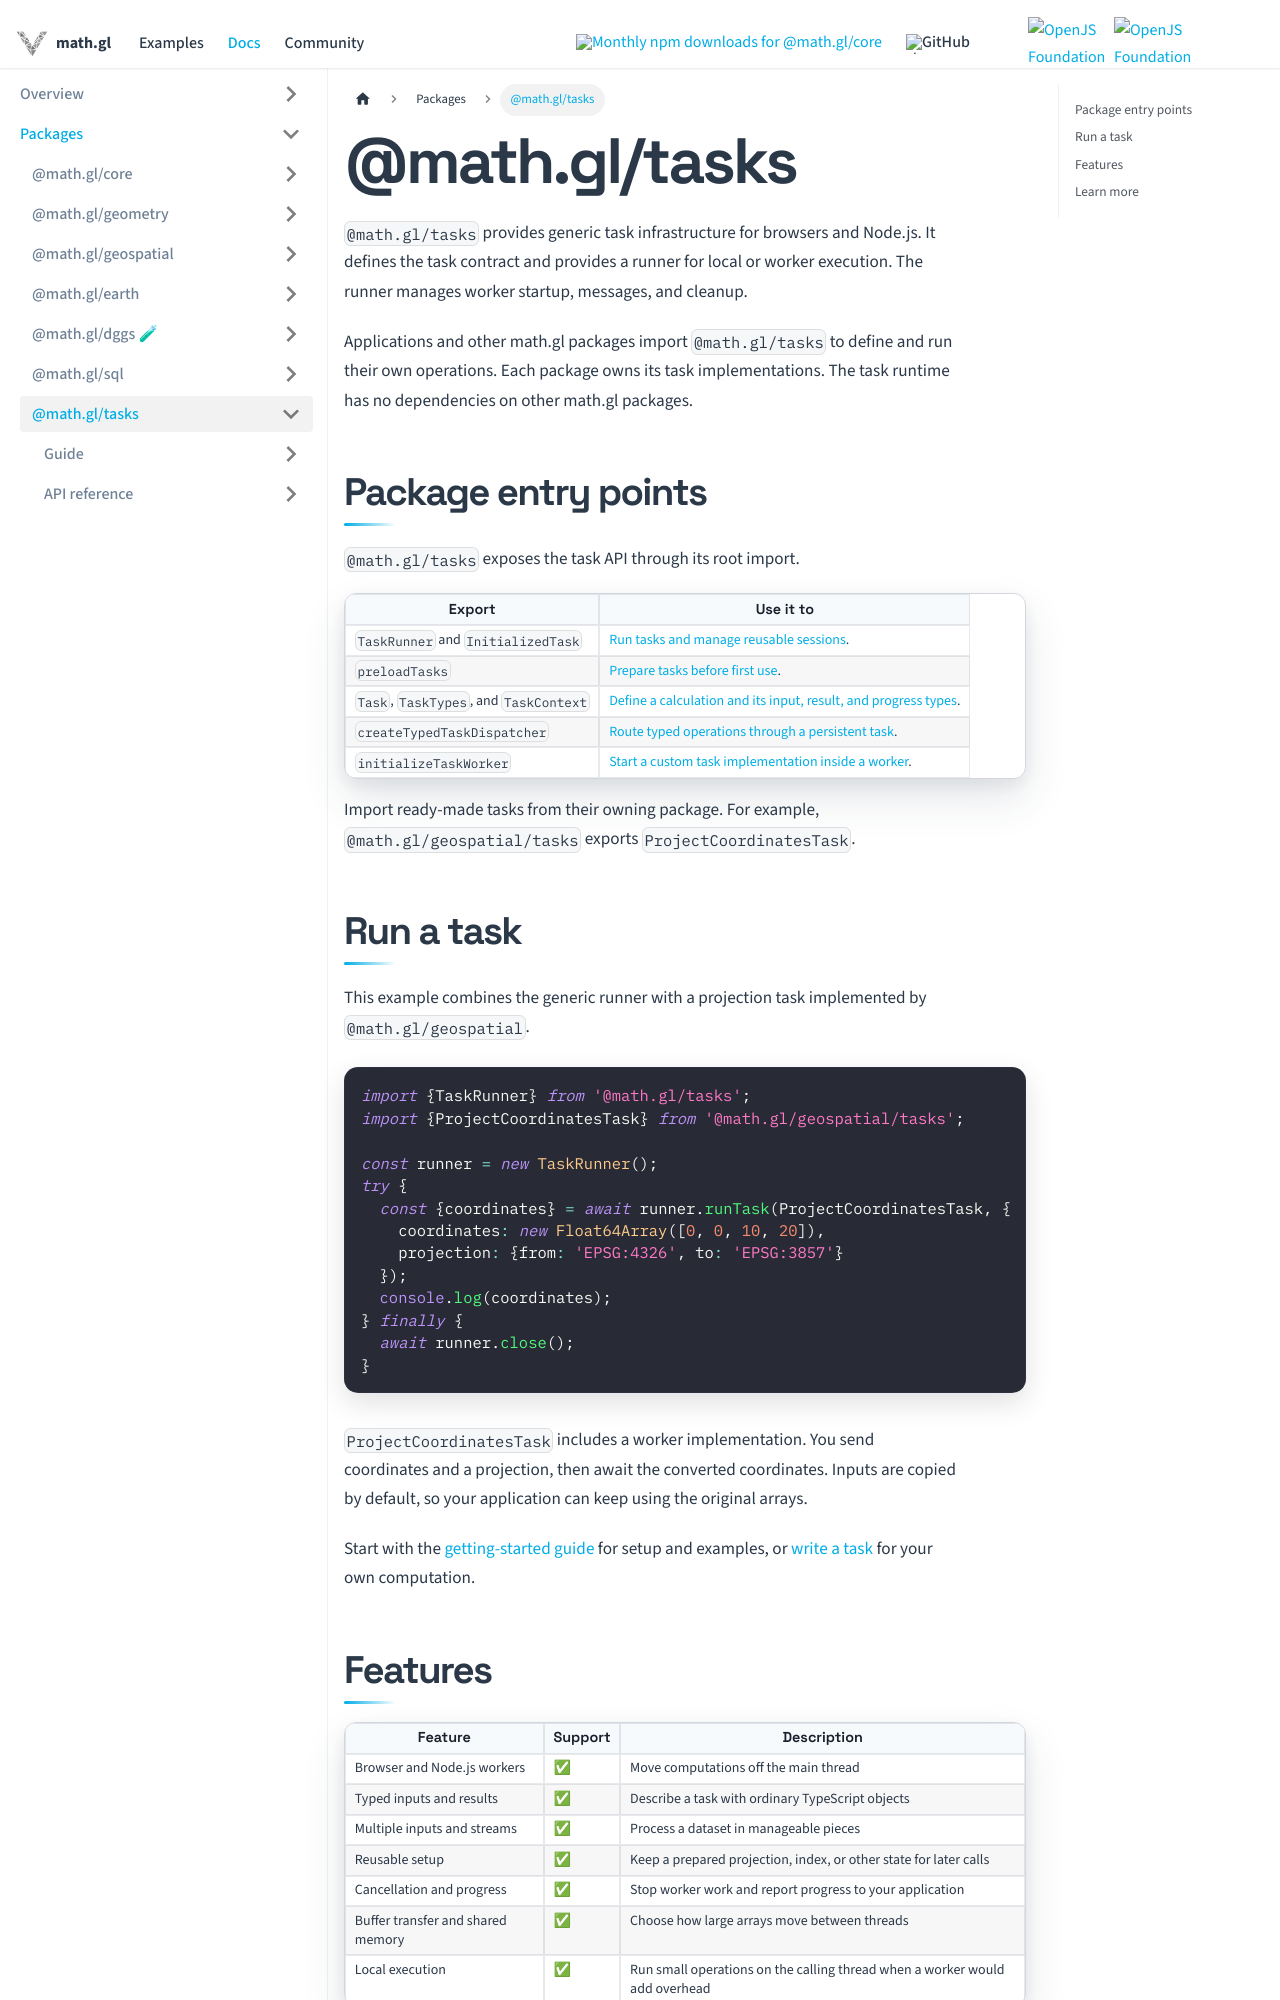

repository: visgl/math.gl · page: docs/modules/tasks.html · generator: docusaurus

# @math.gl/tasks

Typed task scheduling and worker execution for browsers and Node.js.

```sh
npm install @math.gl/tasks
```

```typescript
import {TaskRunner} from '@math.gl/tasks';

const runner = new TaskRunner();
try {
  const result = await runner.runTask({id: 'double', process: ({value}: {value: number}) => ({value: value * 2})}, {value: 3});
} finally {
  await runner.close();
}
```

The public package root provides `TaskRunner`, task preloading, typed operation dispatch,
and custom worker initialization. Worker transport internals are private. The package
has no runtime dependencies and does not require math.gl core, Arrow, or geospatial.
